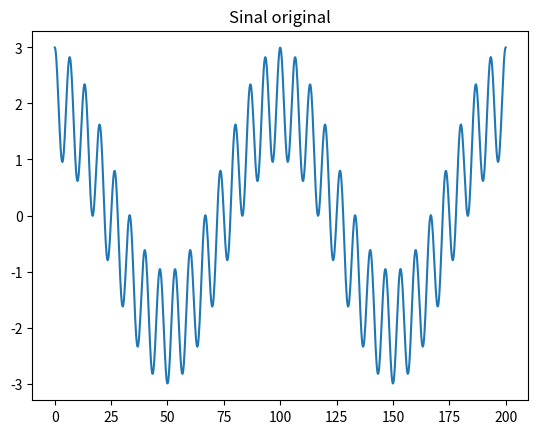
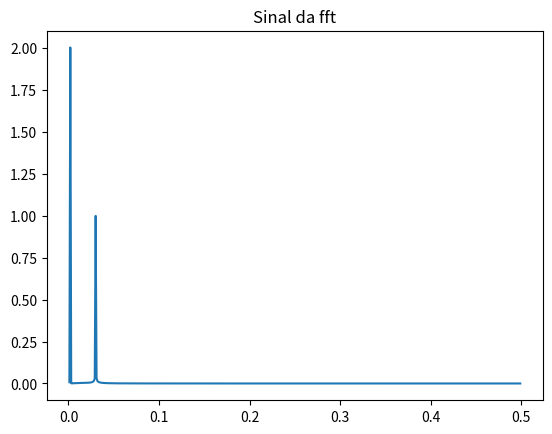

Here is the Python script that generated these plots, in order:
# Importando as bibliotecas
import numpy as np
import matplotlib.pyplot as plt

n = 1000 # Número de pontos
tx = 200 # Tamanho do eixo X
w = 2.0 * np.pi/tx # frequência angular

# Base de tempo
t = np.linspace(0, tx, n)

# Senoides
s1 = 2.0 * np.cos(2.0 * w * t)
s2 = 1.0 * np.cos(30.0 * w * t)
s = s1 + s2

# Transformada Discreta de Fourier.
freq = np.fft.fftfreq(n)

#  Mascara para só valores positivos
mask = freq > 0

# TFD da soma dos senoides
fft_calculation = np.fft.fft(s)

# Retirando números negativos 
fft_absolute = 2.0 * np.abs(fft_calculation/n)

# Criando figura do sinal original
plt.figure(1)
plt.title("Sinal original")
plt.plot(t, s)

# Criando figura do sinal transformado
plt.figure(2)
plt.title("Sinal da fft")
plt.plot(freq[mask], fft_absolute[mask])

plt.show()